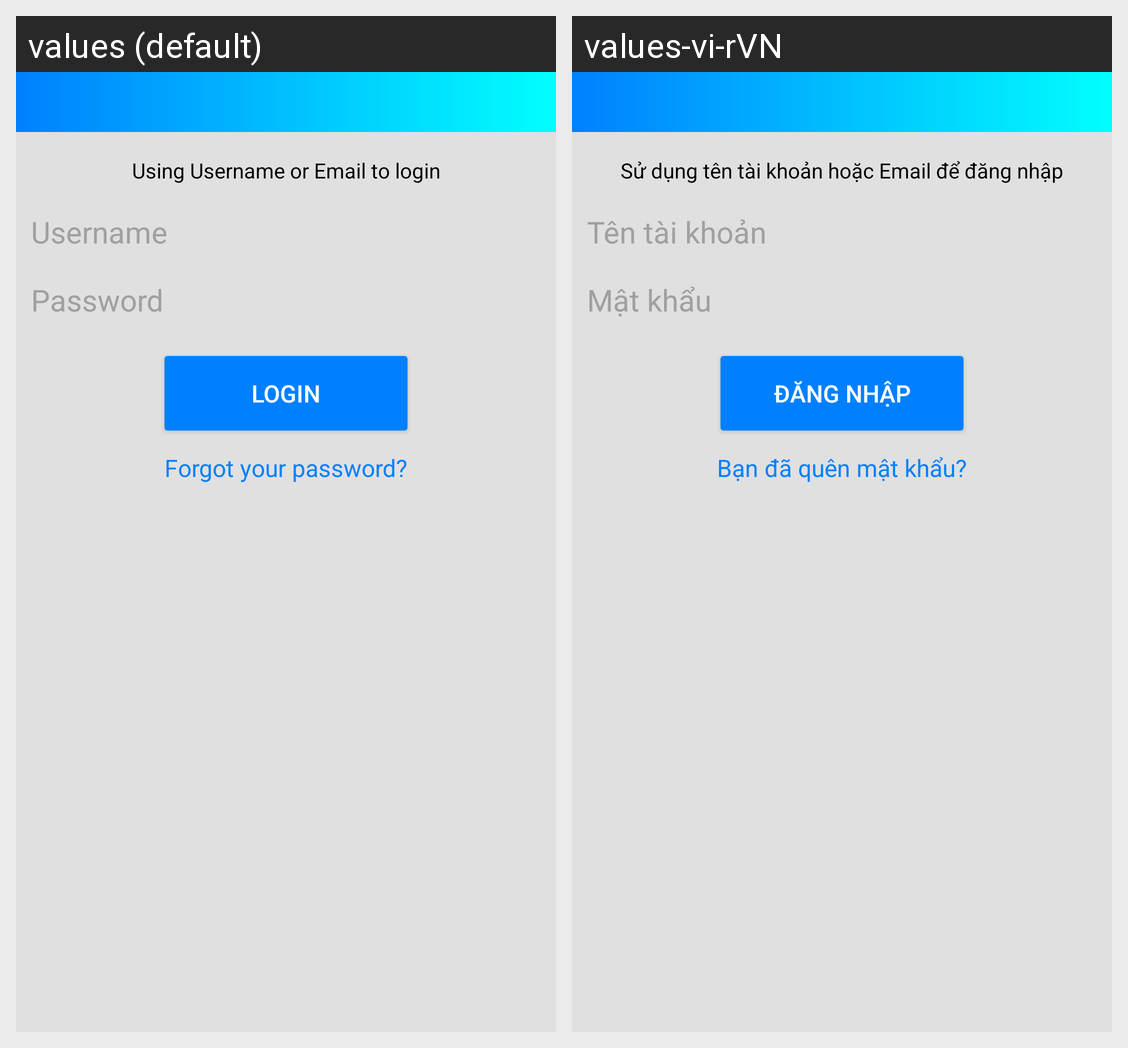

Translations of the strings shown on this Android screen, per locale in the grid:
Android screen res/layout/activity_login.xml rendered under 2 locales, left to right: values (default), values-vi-rVN. Device: Nexus 5 (rendered at 1080×1920; each locale shown at half size, 540×960, under a caption strip naming it); theme Theme.AppCompat.Light.NoActionBar.
Strings drawn on this screen, with the default value and each locale's value (text and hints the layout hard-codes, and strings that could not be matched under every locale, appear in the picture but are not listed):

hint_login
  values: Using Username or Email to login
  values-vi-rVN: Sử dụng tên tài khoản hoặc Email để đăng nhập

hint_username
  values: Username
  values-vi-rVN: Tên tài khoản

hint_password
  values: Password
  values-vi-rVN: Mật khẩu

btn_login_text
  values: Login
  values-vi-rVN: Đăng nhập

forget_password
  values: Forgot your password?
  values-vi-rVN: Bạn đã quên mật khẩu?
